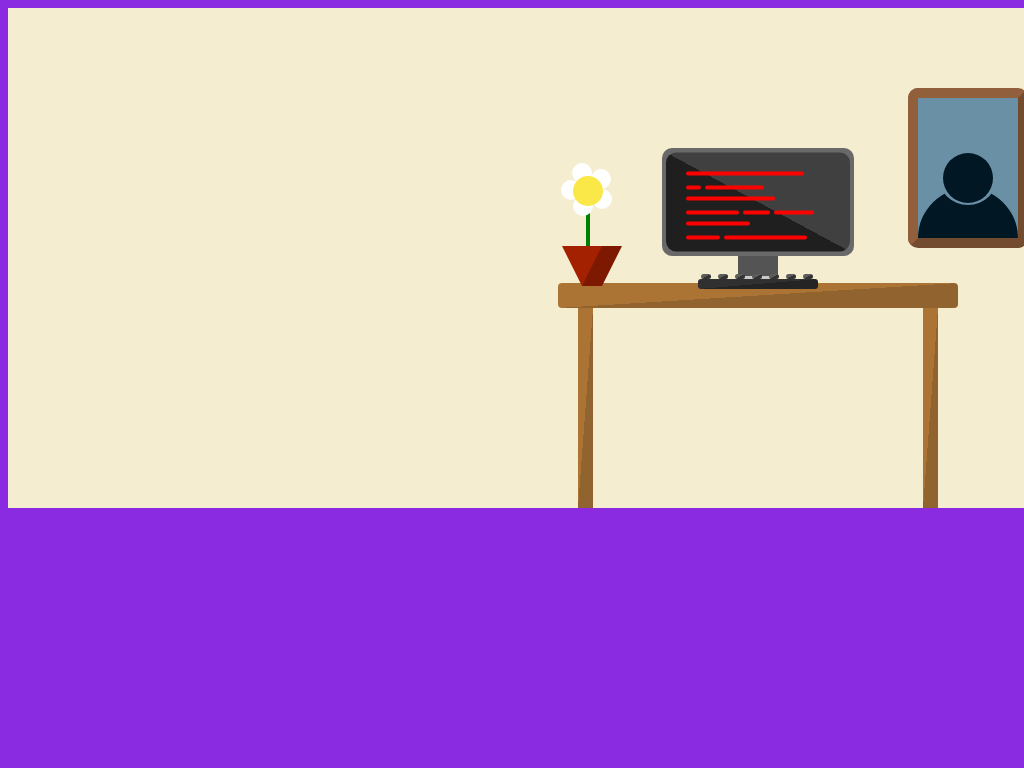

Reproduce this picture with HTML and CSS.

<!-- file: index.html -->
<!DOCTYPE html>
<html>
    <head>
        <link rel="stylesheet" href="./stylesheet.css">
        <title>CSS art - MAC</title>
    </head>
    <body>
        <div id="background">
            <div id="portrait">
                <div id="portraithead"></div>
                <div id="portraitbehindhead"></div>
                <div id="portraitbody"></div>
            </div>
            <div id="mac">
                <div id="macback">
                    <div id="macmonitor">
                        <div id="code">
                            <div class="codelines" id="codeline1"></div>
                            <div class="codelines" id="codeline2"></div>
                            <div class="codelines" id="codeline3"></div>
                            <div class="codelines" id="codeline4"></div>
                            <div class="codelines" id="codeline5"></div>
                            <div class="codelines" id="codeline6"></div>
                            <div class="codelines" id="codeline7"></div>
                            <div class="codelines" id="codeline8"></div>
                            <div class="codelines" id="codeline9"></div>
                            <div class="codelines" id="codeline10"></div>
                        </div>
                    </div>
                </div>
                <div id="macstand">
                    <div id="macstandtop"></div>
                    <div id="macstandbot"></div>
                </div>
            </div>
            <div id="pot">
                <div id="flower">
                    <div id="flowerhead"></div>
                    <div class="flowerpetals" id="flowerpetal1"></div>
                    <div class="flowerpetals" id="flowerpetal2"></div>
                    <div class="flowerpetals" id="flowerpetal3"></div>
                    <div class="flowerpetals" id="flowerpetal4"></div>
                    <div class="flowerpetals" id="flowerpetal5"></div>
                    <div id="flowerstem"></div>
                </div>
                <div id="potleft"></div>
                <div id="potmid"></div>
                <div id="potright"></div>
            </div>
            <div id="keyboard">
                <div class="keyboardkeys"></div>
                <div class="keyboardkeys"></div>
                <div class="keyboardkeys"></div>
                <div class="keyboardkeys"></div>
                <div class="keyboardkeys"></div>
                <div class="keyboardkeys"></div>
                <div class="keyboardkeys"></div>
                <div id="keyboardpad"></div>
            </div>
            <div id="table">
                <div id="tabletop"></div>
                <div id="tablelegleft"></div>
                <div id="tablelegright"></div>
            </div>
        </div>
    </body>
</html>

/* file: stylesheet.css */
body {
    background-color: blueviolet;
}

#background {
    background-color: #f5edd0;
    height: 500px;
    width: 1500px;
}

#portrait, #mac, #table, #keyboard, #pot {
    height: fit-content;
    position: absolute;
    width: fit-content;
}

/* PORTRAIT*/
#portrait {
    background-color: #6a90a6;
    border-top: #915f3c solid 10px;
    border-left: #915f3c solid 10px;
    border-right: #734c30 solid 10px;
    border-bottom: #734c30 solid 10px;
    border-radius: 10px;
    height: 140px;
    width: 100px;
    transform: translate(900px, 80px);
}

#portraithead, #portraitbehindhead, #portraitbody {
    position: absolute;
}

#portraithead {
    background-color: #011724;
    border-radius: 100%;
    height: 50px;
    transform: translate(25px, 55px);
    width: 50px;
    z-index: 2;
}

#portraitbehindhead {
    background-color: #6a90a6;
    border-radius: 100%;
    height: 60px;
    transform: translate(20px, 47px);
    width: 60px;
    z-index: 1;
}

#portraitbody {
    background-color: #011724;
    border-top-left-radius: 100px;
    border-top-right-radius: 100px;
    border-bottom: 0;
    height: 50px;
    transform: translateY(90px);
    width: 100px;
}

/* MAC */
#mac {
    transform: translate(654px, 137px);
}

#macback, #macmonitor {
    border-radius: 10px;
}

#macback {
    background-color: #696969;
    height: calc(12*9px);
    width: calc(12*16px);
}

#macmonitor {
    background: linear-gradient(to bottom left, #404040 50%, #1f1f1f 50%);
    height: calc(11*9px);
    width: calc(11.5*16px);
    transform: translate(4px, 4.5px);
}

#code {
    height: 70px;
    width: 148px;
    transform: translate(20px, 19px);
}

.codelines {
    background-color: red;
    border-radius: 4px;
    height: 4px;
    margin-top: 3px;
}

#codeline1 {
    width: 80%;
}

#codeline2 {
    display: inline-block;
    width: 10%;
}

#codeline3 {
    display: inline-block;
    width: 40%;
}

#codeline4 {
    width: 60%;
}

#codeline5 {
    display: inline-block;
    width: 36%;
}

#codeline6 {
    display: inline-block;
    width: 18%;
}

#codeline7 {
    display: inline-block;
    width: 27%;
}

#codeline8 {
    width: 43%;
}

#codeline9 {
    display: inline-block;
    width: 23%;
}

#codeline10 {
    display: inline-block;
    width: 56%;
}

#macstand {
    background-color: #545454;
    height: fit-content;
    width: fit-content;
    transform: translateX(76px);
}

#macstandtop, #macstandbot {
    width: 40px;
}

#macstandtop {
    height: 20px;
}

#macstandbot {
    background-color: #c9c9c9;
    height: 10px;
}

/* POT */
#pot {
    transform: translate(550px, 168px);
    z-index: 1;
}

#flowerhead {
    background-color: #fae848;
    border-radius: 100%;
    height: 30px;
    position: relative;
    transform: translateX(15px);
    width: 30px;
    z-index: 2;
}

.flowerpetals {
    background-color: white;
    border-radius: 100%;
    height: 20px;
    position: absolute;
    width: 20px;
    z-index: 1;
}

#flowerpetal1 {
    left: 3px;
    top: 3.5px;
}

#flowerpetal2 {
    left: 14px;
    top: -13px;
}

#flowerpetal3 {
    right: 15px;
    top: -7px;
}

#flowerpetal4 {
    right: 14px;
    top: 13px;
}

#flowerpetal5 {
    left: 15px;
    top: 20px;
}

#flowerstem {
    background-color: green;
    height: 40px;
    transform: translateX(28px);
    width: 4px;
}

#potleft {
    border-color: transparent #a32100 transparent transparent;
    border-style: solid;
    border-width: 0 20px 40px 0;
    display: inline-block;
    height: 0;
    position: relative;
    transform: translateX(4px);
    width: 0;
    z-index: 1;
}

#potmid {
    background: linear-gradient(to bottom right, #a32100 50%, #7d1900 50%);
    display: inline-block;
    height: 40px;
    position: relative;
    width: 20px;
    z-index: 1;
}

#potright {
    border-color: #7d1900 transparent transparent transparent;
    border-style: solid;
    border-width: 40px 20px 0 0;
    display: inline-block;
    height: 0;
    position: relative;
    transform: translateX(-4px);
    width: 0;
    z-index: 1;
}

/* KEYBOARD */
#keyboard {
    transform: translate(690px, 253px);
    z-index: 1;
}

.keyboardkeys {
    background: linear-gradient(to bottom right, #5c5c5c 50%, #333 50%);
    border-radius: 4px;
    display: inline-block;
    height: 5px;
    margin-left: 3px;
    transform: translateY(4px);
    width: 10px;
}

#keyboardpad {
    background: linear-gradient(to bottom right, #303030 50%, #242424 50%);
    border-radius: 3px;
    height: 10px;
    width: 120px;
}

/* TABLE */
#table {
    transform: translate(550px, 275px);
}

#tabletop, #tablelegleft, #tablelegright {
    background: linear-gradient(to bottom right, #ab7435 50%, #91632f 50%);
}

#tabletop {
    border-radius: 4px;
    height: 25px;
    width: 400px;
}

#tablelegleft, #tablelegright {
    display: inline-block;
    height: 200px;
    width: 15px;
}

#tablelegleft {
    transform: translateX(20px);
}

#tablelegright {
    float: right;
    transform: translateX(-20px);
}
